2-way image classification set "ITS" from GitHub (ncf-fcn/reside_dataset_mod); label vocabulary: clear, haze.

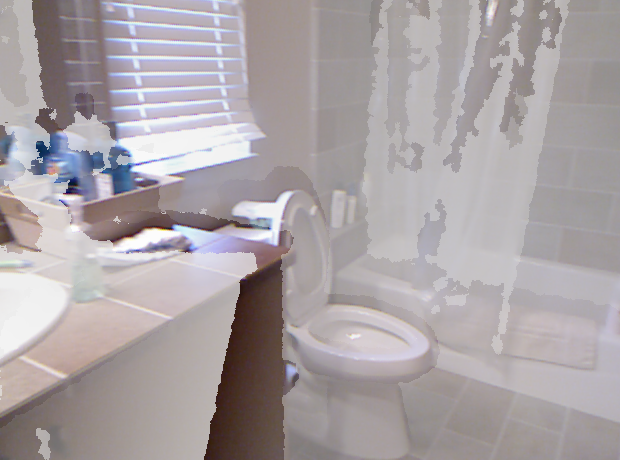
Label: haze

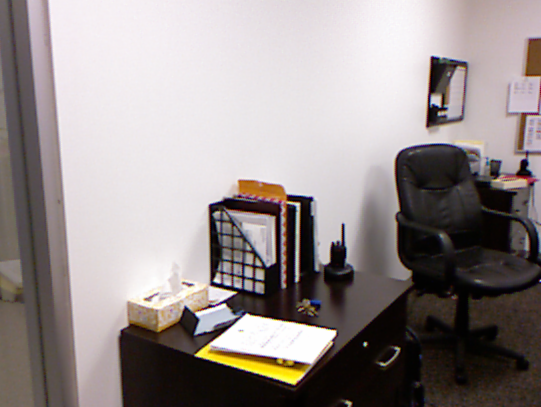
Label: clear

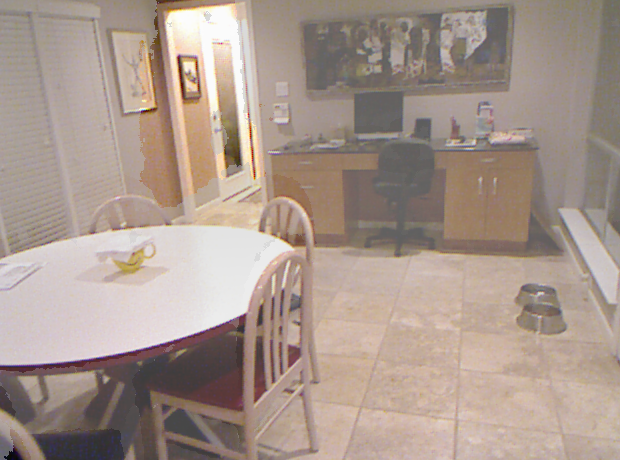
Label: haze

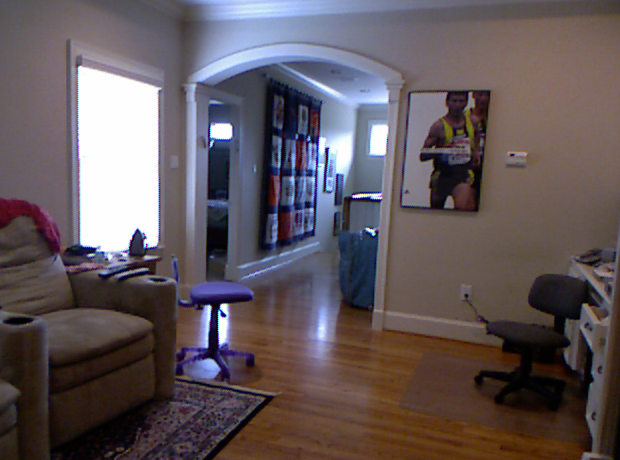
Label: clear

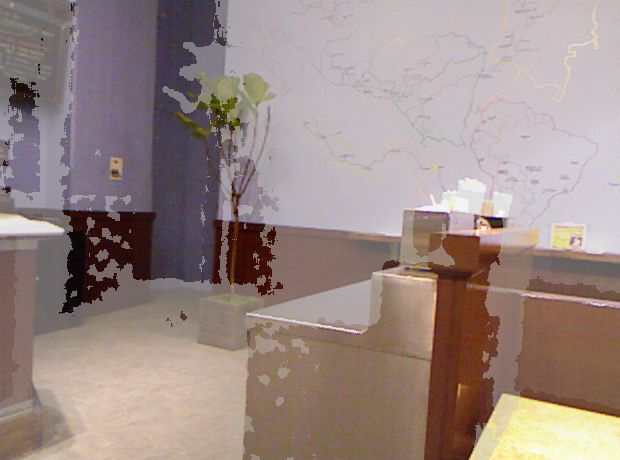
Label: haze

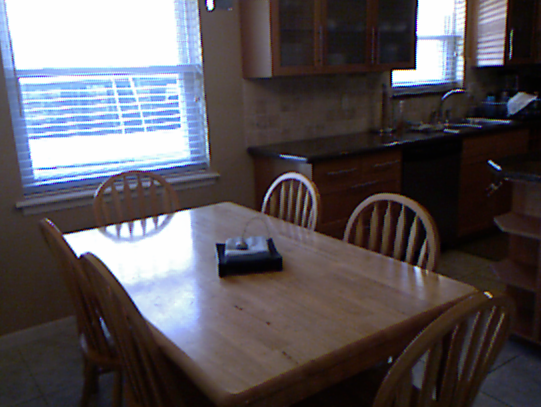
Label: clear
